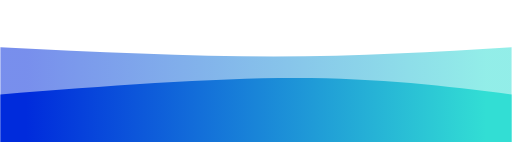
t = 0.00 s
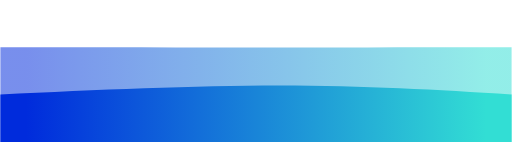
t = 0.75 s
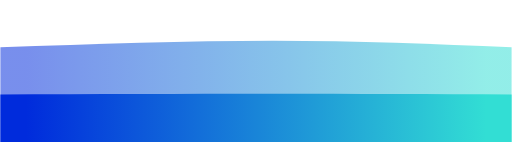
t = 1.25 s
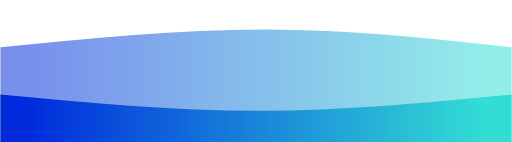
t = 2.00 s
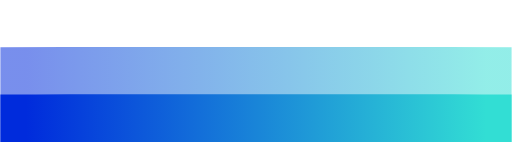
t = 2.75 s
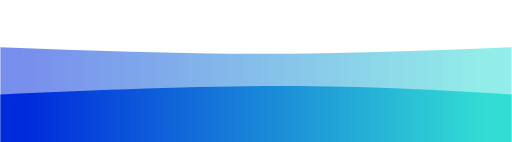
t = 3.25 s

The animated SVG that drew these frames (rendered in a browser with its animation timeline set to each time). Animation: 2 CSS @keyframes rules; one cycle of 4.00 s, repeats indefinitely.

<svg width="100%" 
    height="100%" 
    id="svg" 
    viewBox="0 0 1440 400" 
    xmlns="http://www.w3.org/2000/svg" 
    class="transition duration-300 ease-in-out delay-150">
    <style>
        .path-0{
            animation:pathAnim-0 4s;
            animation-timing-function: linear;
            animation-iteration-count: infinite;
        }
        @keyframes pathAnim-0{
            0%{
                d: path("M 0,400 C 0,400 0,133 0,133 C 265,146 530,159 770,159 C 1010,159 1225,146 1440,133 C 1440,133 1440,400 1440,400 Z");
            }
            25%{
                d: path("M 0,400 C 0,400 0,133 0,133 C 268,129 536,125 776,125 C 1016,125 1228,129 1440,133 C 1440,133 1440,400 1440,400 Z");
            }
            50%{
                d: path("M 0,400 C 0,400 0,133 0,133 C 252,108 504,83 744,83 C 984,83 1212,108 1440,133 C 1440,133 1440,400 1440,400 Z");
            }
            75%{
                d: path("M 0,400 C 0,400 0,133 0,133 C 240.5,141 481,149 721,149 C 961,149 1200.5,141 1440,133 C 1440,133 1440,400 1440,400 Z");
            }
            100%{
                d: path("M 0,400 C 0,400 0,133 0,133 C 265,146 530,159 770,159 C 1010,159 1225,146 1440,133 C 1440,133 1440,400 1440,400 Z");
            }
        }
    </style>
    <defs>
        <linearGradient 
            id="gradient" 
            x1="0%" 
            y1="50%" 
            x2="100%" 
            y2="50%">
            
            <stop 
                offset="5%" 
                stop-color="#002bdc">
            </stop>
            <stop 
                offset="95%" 
                stop-color="#32ded4">
            </stop>
            
        </linearGradient>
    </defs>
    <path d="M 0,400 C 0,400 0,133 0,133 C 265,146 530,159 770,159 C 1010,159 1225,146 1440,133 C 1440,133 1440,400 1440,400 Z" 
        stroke="none" 
        stroke-width="0" 
        fill="url(#gradient)" 
        fill-opacity="0.53" 
        class="transition-all duration-300 ease-in-out delay-150 path-0">
    </path>
    <style>
        .path-1{
            animation:pathAnim-1 4s;
            animation-timing-function: linear;
            animation-iteration-count: infinite;
        }
        @keyframes pathAnim-1{
            0%{
                d: path("M 0,400 C 0,400 0,266 0,266 C 295,243 590,220 830,220 C 1070,220 1255,243 1440,266 C 1440,266 1440,400 1440,400 Z");
            }
            25%{
                d: path("M 0,400 C 0,400 0,266 0,266 C 265.5,257 531,248 771,248 C 1011,248 1225.5,257 1440,266 C 1440,266 1440,400 1440,400 Z");
            }
            50%{
                d: path("M 0,400 C 0,400 0,266 0,266 C 243.5,289 487,312 727,312 C 967,312 1203.5,289 1440,266 C 1440,266 1440,400 1440,400 Z");
            }
            75%{
                d: path("M 0,400 C 0,400 0,266 0,266 C 269.5,258 539,250 779,250 C 1019,250 1229.5,258 1440,266 C 1440,266 1440,400 1440,400 Z");
            }
            100%{
                d: path("M 0,400 C 0,400 0,266 0,266 C 295,243 590,220 830,220 C 1070,220 1255,243 1440,266 C 1440,266 1440,400 1440,400 Z");
            }
        }
    </style>
    <defs>
        <linearGradient 
            id="gradient" 
            x1="0%" 
            y1="50%" 
            x2="100%" 
            y2="50%">
            
            <stop offset="5%" stop-color="#002bdc"></stop>
            
            <stop offset="95%" stop-color="#32ded4"></stop>
        </linearGradient>
    </defs>
    
    <path 
        d="M 0,400 C 0,400 0,266 0,266 C 295,243 590,220 830,220 C 1070,220 1255,243 1440,266 C 1440,266 1440,400 1440,400 Z" 
        stroke="none" 
        stroke-width="0" 
        fill="url(#gradient)" 
        fill-opacity="1" 
        class="transition-all duration-300 ease-in-out delay-150 path-1">
    </path>
</svg>
